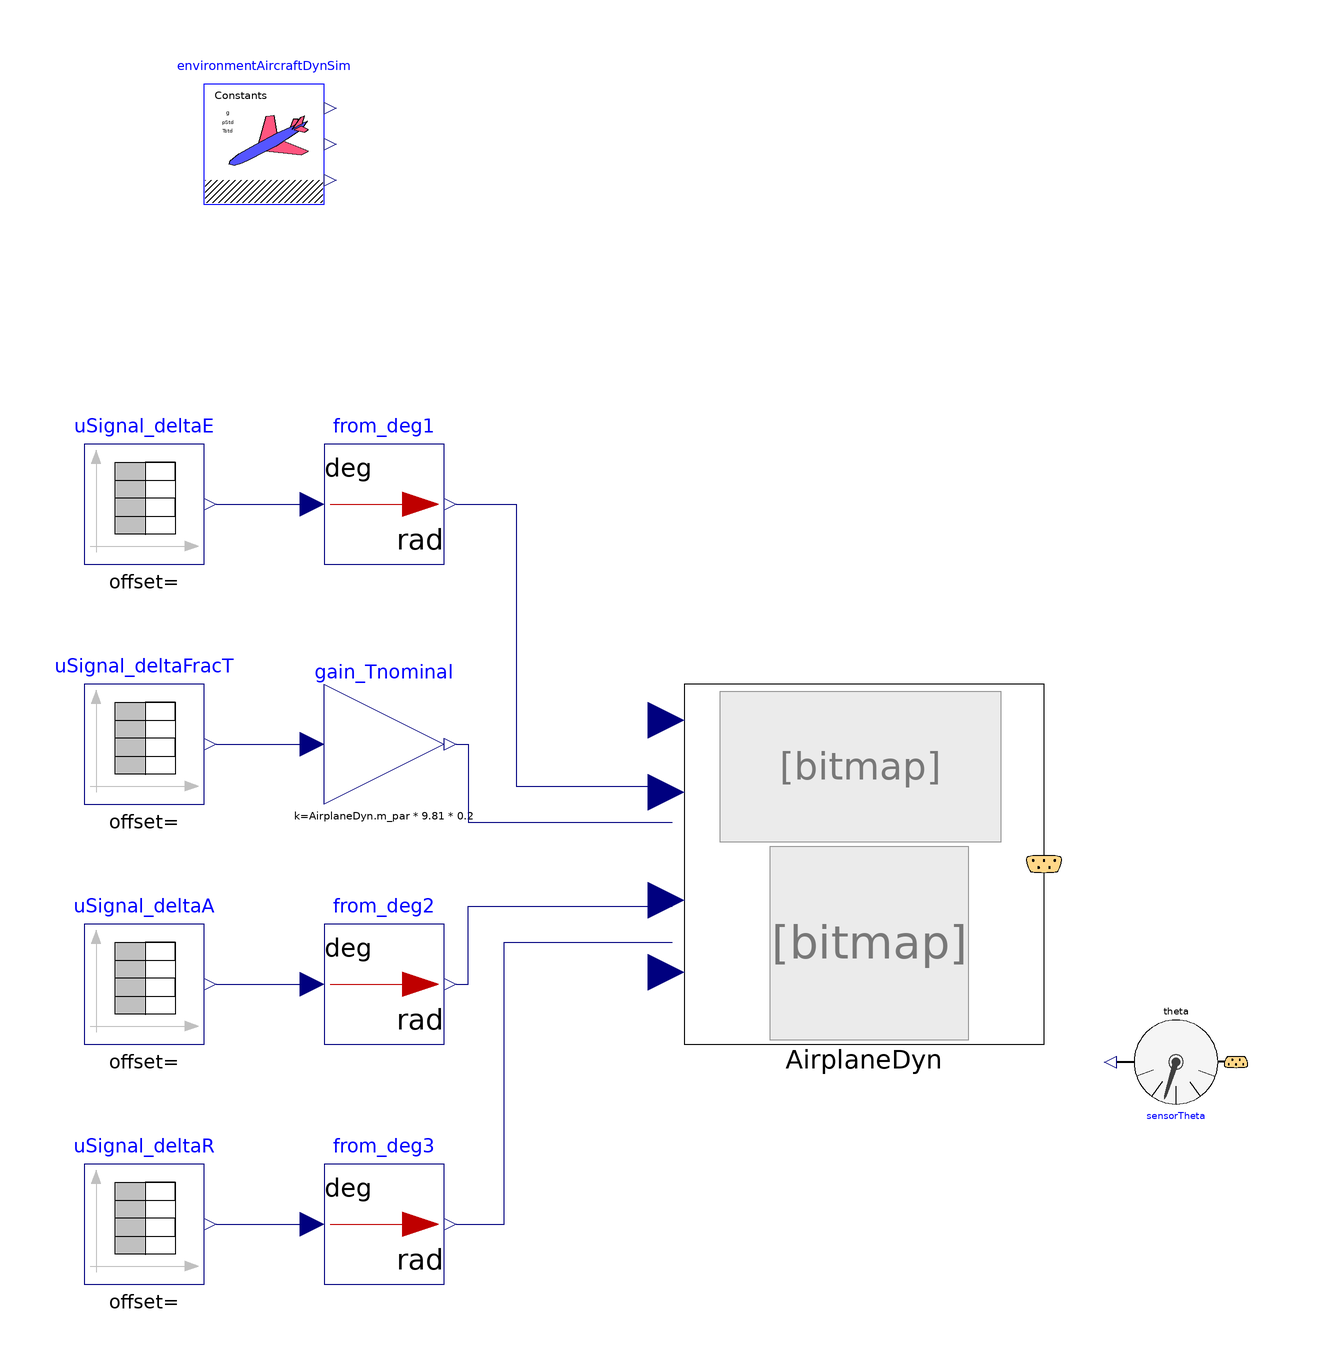

This picture is the connection diagram that the Modelica source below describes through its graphical annotations.

model AirplaneLTISS_longiLatSprtd00_ex02
  extends Modelica.Icons.Example;
  //-----
  //package surrFluid = Modelica.Media.Air.DryAirNasa;
  package surrFluid = AircraftDynamics.Media.DryAirMethaneMixture00;
  //redeclare package Medium = surrFluid
  //-----
  Modelica.Blocks.Math.UnitConversions.From_deg from_deg1 annotation(
    Placement(visible = true, transformation(origin = {-50, 50}, extent = {{-10, -10}, {10, 10}}, rotation = 0)));
  inner AircraftDynamics.SimEnvironment environmentAircraftDynSim annotation(
    Placement(visible = true, transformation(origin = {-70, 110}, extent = {{-10, -10}, {10, 10}}, rotation = 0)));
  Modelica.Blocks.Math.UnitConversions.From_deg from_deg2 annotation(
    Placement(visible = true, transformation(origin = {-50, -30}, extent = {{-10, -10}, {10, 10}}, rotation = 0)));
  AircraftDynamics.RigidBodyFDM.Components.AirplaneLTISS_longiLatSprtd00 AirplaneDyn(redeclare package Medium = surrFluid) annotation(
    Placement(visible = true, transformation(origin = {30,-10}, extent = {{-30, -30}, {30, 30}}, rotation = 0)));
  Modelica.Blocks.Math.UnitConversions.From_deg from_deg3 annotation(
    Placement(visible = true, transformation(origin = {-50, -70}, extent = {{-10, -10}, {10, 10}}, rotation = 0)));
  Modelica.Blocks.Math.Gain gain_Tnominal(k = AirplaneDyn.m_par * 9.81 * 0.2)  annotation(
    Placement(visible = true, transformation(origin = {-50, 10}, extent = {{-10, -10}, {10, 10}}, rotation = 0)));
  Modelica.Blocks.Sources.TimeTable uSignal_deltaE(table = [0, 0; 2, 0; 2, -3; 3, -3; 3, 0; 7, 0; 7, 3; 8, 3; 8, 0; 10, 0; 270, 0; 270, -0.0; 280, -0.0; 300, -0.0; 350, -0.0])  annotation(
    Placement(visible = true, transformation(origin = {-90, 50}, extent = {{-10, -10}, {10, 10}}, rotation = 0)));
  Modelica.Blocks.Sources.TimeTable uSignal_deltaFracT(table = [0, 0; 270, 0; 270, 0.0; 300, 0.0; 300, 0; 350, 0; 500, 0; 500, 0.2; 600, 0.2; 600, 0.0; 650, 0.0])  annotation(
    Placement(visible = true, transformation(origin = {-90, 10}, extent = {{-10, -10}, {10, 10}}, rotation = 0)));
  Modelica.Blocks.Sources.TimeTable uSignal_deltaA(table = [0, 0; 250, 0; 250, -3.2; 251, -3.2; 251, -0.02; 270, -0.02; 270, 3.2; 271, 3.2; 271, 0.0; 300, 0.0; 350, 0.0])  annotation(
    Placement(visible = true, transformation(origin = {-90, -30}, extent = {{-10, -10}, {10, 10}}, rotation = 0)));
  Modelica.Blocks.Sources.TimeTable uSignal_deltaR(table = [0, 0; 100, 0; 100, -3.0; 101, -3.0; 101, 0; 110, 0; 110, 2.8; 111, 2.8; 111, 0; 150, 0])  annotation(
    Placement(visible = true, transformation(origin = {-90, -70}, extent = {{-10, -10}, {10, 10}}, rotation = 0)));
  AircraftDynamics.Sensors.PitchAngle sensorTheta annotation(
    Placement(visible = true, transformation(origin = {82, -43}, extent = {{-10, -10}, {10, 10}}, rotation = 180)));
equation
  connect(uSignal_deltaR.y, from_deg3.u) annotation(
    Line(points = {{-78, -70}, {-64, -70}, {-64, -70}, {-62, -70}}, color = {0, 0, 127}));
  connect(uSignal_deltaA.y, from_deg2.u) annotation(
    Line(points = {{-78, -30}, {-62, -30}, {-62, -30}, {-62, -30}}, color = {0, 0, 127}));
  connect(uSignal_deltaFracT.y, gain_Tnominal.u) annotation(
    Line(points = {{-78, 10}, {-62, 10}, {-62, 10}, {-62, 10}}, color = {0, 0, 127}));
  connect(uSignal_deltaE.y, from_deg1.u) annotation(
    Line(points = {{-78, 50}, {-62, 50}, {-62, 50}, {-62, 50}}, color = {0, 0, 127}));
  connect(from_deg3.y, AirplaneDyn.u_deltaR) annotation(
    Line(points = {{-38, -70}, {-30, -70}, {-30, -23}, {-2, -23}}, color = {0, 0, 127}));
  connect(from_deg2.y, AirplaneDyn.u_deltaA) annotation(
    Line(points = {{-38, -30}, {-36, -30}, {-36, -17}, {-2, -17}}, color = {0, 0, 127}));
  connect(gain_Tnominal.y, AirplaneDyn.u_deltaT) annotation(
    Line(points = {{-38, 10}, {-36, 10}, {-36, -3}, {-2, -3}}, color = {0, 0, 127}));
  connect(from_deg1.y, AirplaneDyn.u_deltaE) annotation(
    Line(points = {{-38, 50}, {-28, 50}, {-28, 3}, {-2, 3}}, color = {0, 0, 127}));
  annotation(
    Diagram(coordinateSystem(extent = {{-100, -120}, {120, 120}})),
    __OpenModelica_commandLineOptions = "",
    experiment(StartTime = 0, StopTime = 700, Tolerance = 1e-06, Interval = 0.05),
    __OpenModelica_simulationFlags(lv = "LOG_STATS", outputFormat = "mat", s = "dassl"));
end AirplaneLTISS_longiLatSprtd00_ex02;